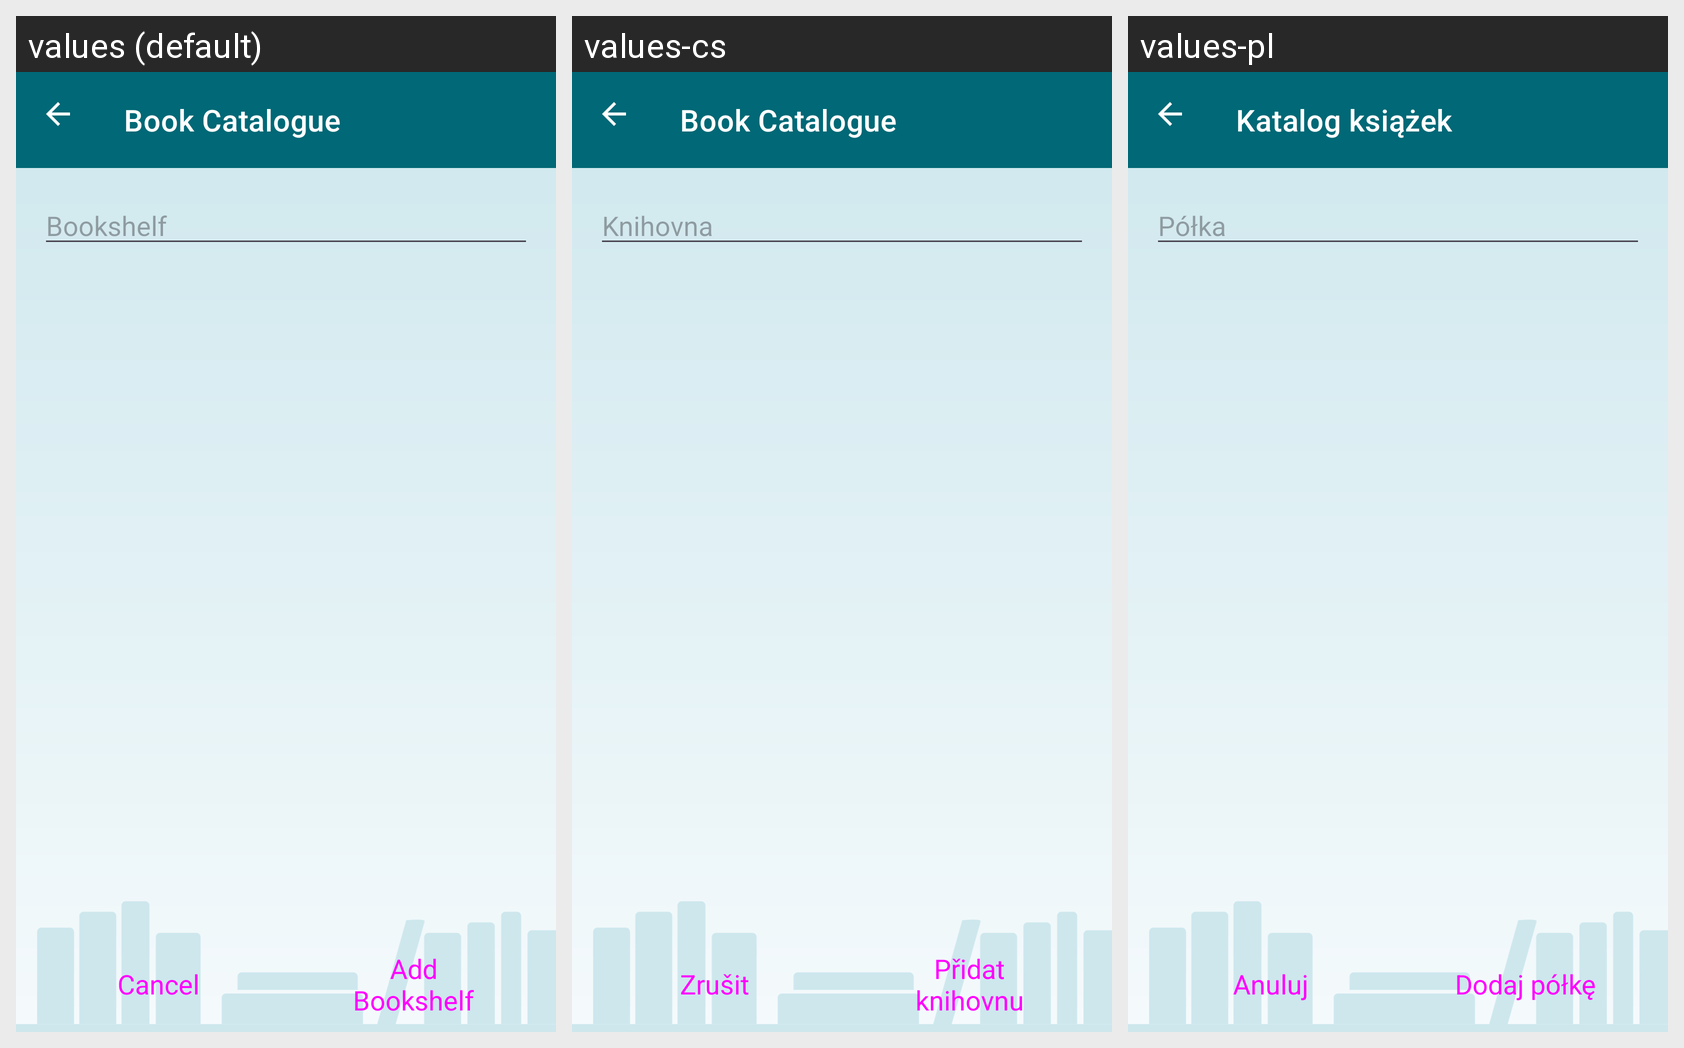

Strings drawn on this Android screen and how each of the app's shown locales translates them:
Android screen res/layout/admin_bookshelf_edit.xml rendered under 3 locales, left to right: values (default), values-cs, values-pl. Device: Nexus 5 (rendered at 1080×1920; each locale shown at half size, 540×960, under a caption strip naming it); theme AppTheme.
Other locales in the repository, not shown: values-de, values-el, values-es, values-fr, values-it, values-nl, values-pt-rBR, values-ru, values-tr.
Strings drawn on this screen, with the default value and each locale's value (text and hints the layout hard-codes, and strings that could not be matched under every locale, appear in the picture but are not listed):

label_bookshelf
  values: Bookshelf
  values-cs: Knihovna
  values-pl: Półka

button_cancel
  values: Cancel
  values-cs: Zrušit
  values-pl: Anuluj

confirm_add_bs
  values: Add Bookshelf
  values-cs: Přidat knihovnu
  values-pl: Dodaj półkę

app_name
  values: Book Catalogue
  values-cs: Book Catalogue
  values-pl: Katalog książek
